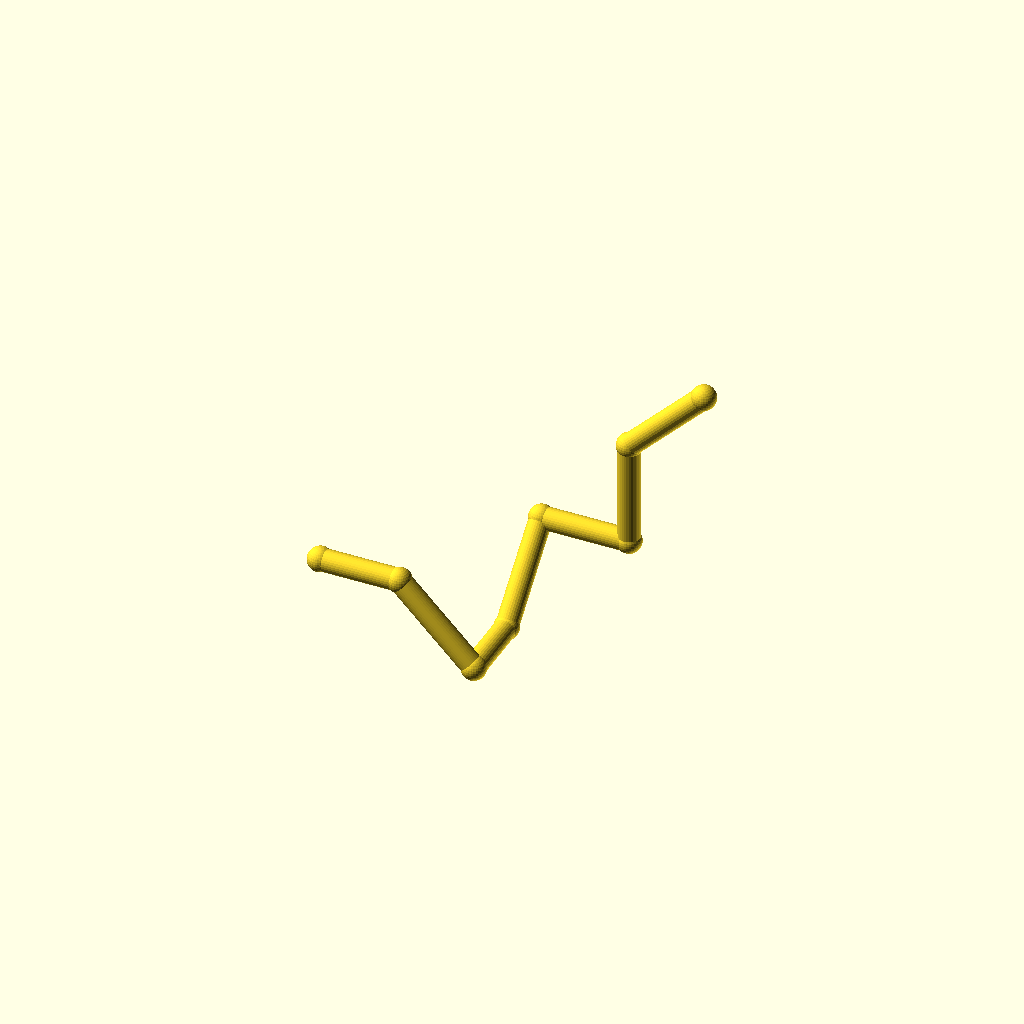
Cell 1: the model at its default parameters.
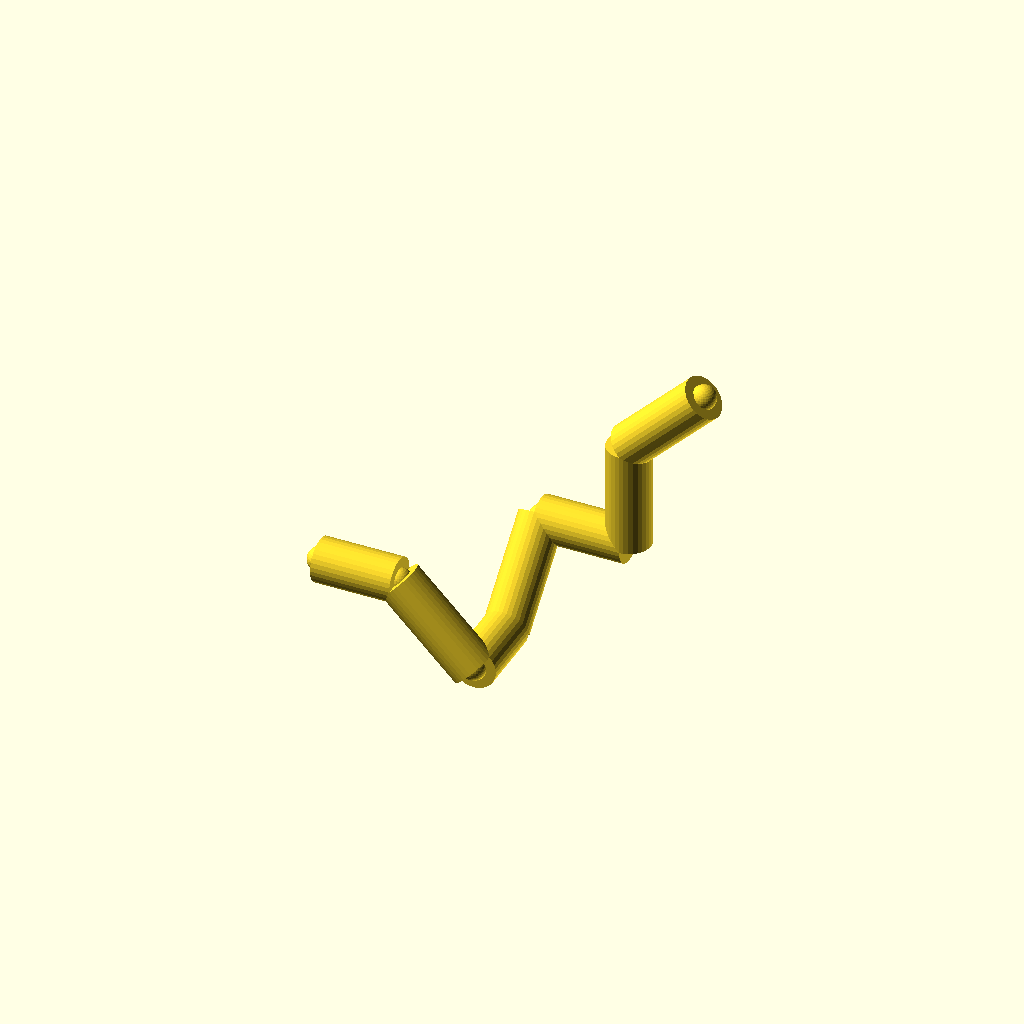
Cell 2: pipe_r = 10 (everything else at default).
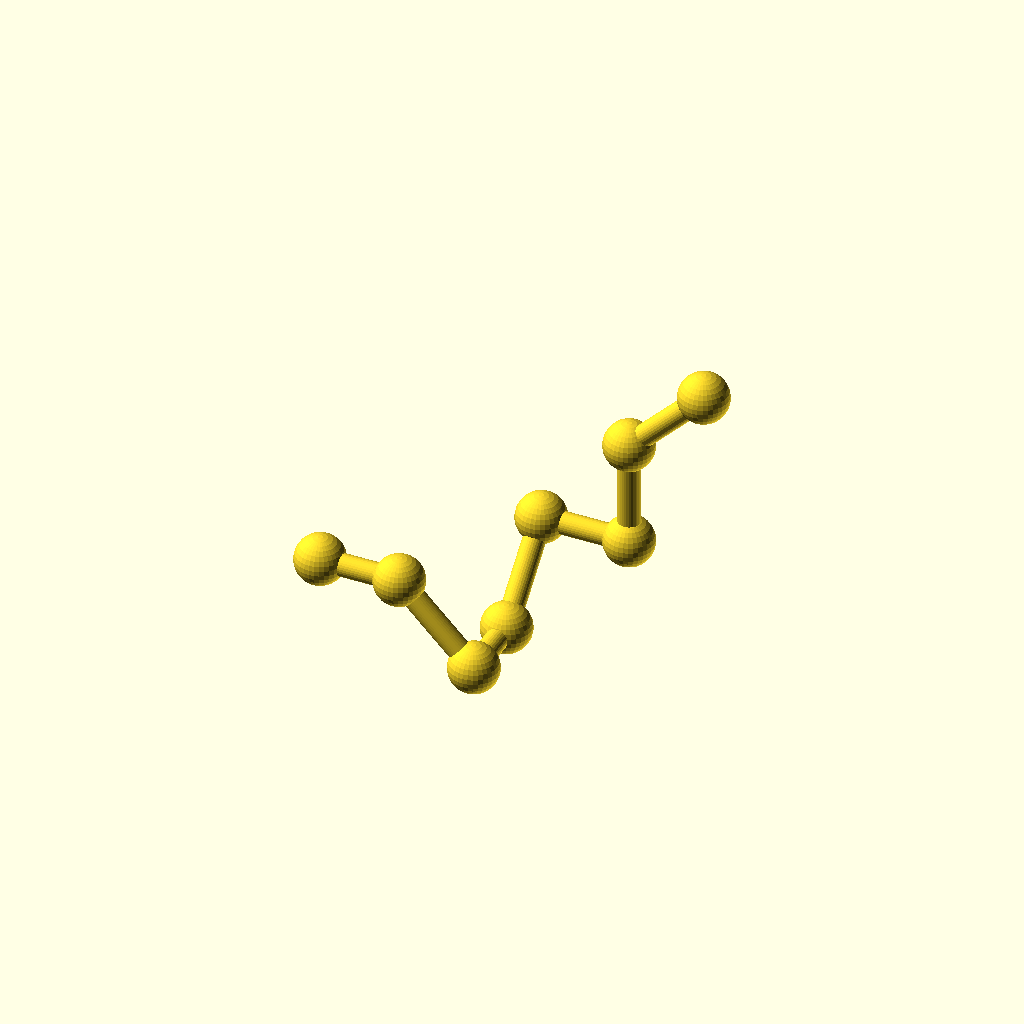
Cell 3: collar_r = 11.2 (everything else at default).
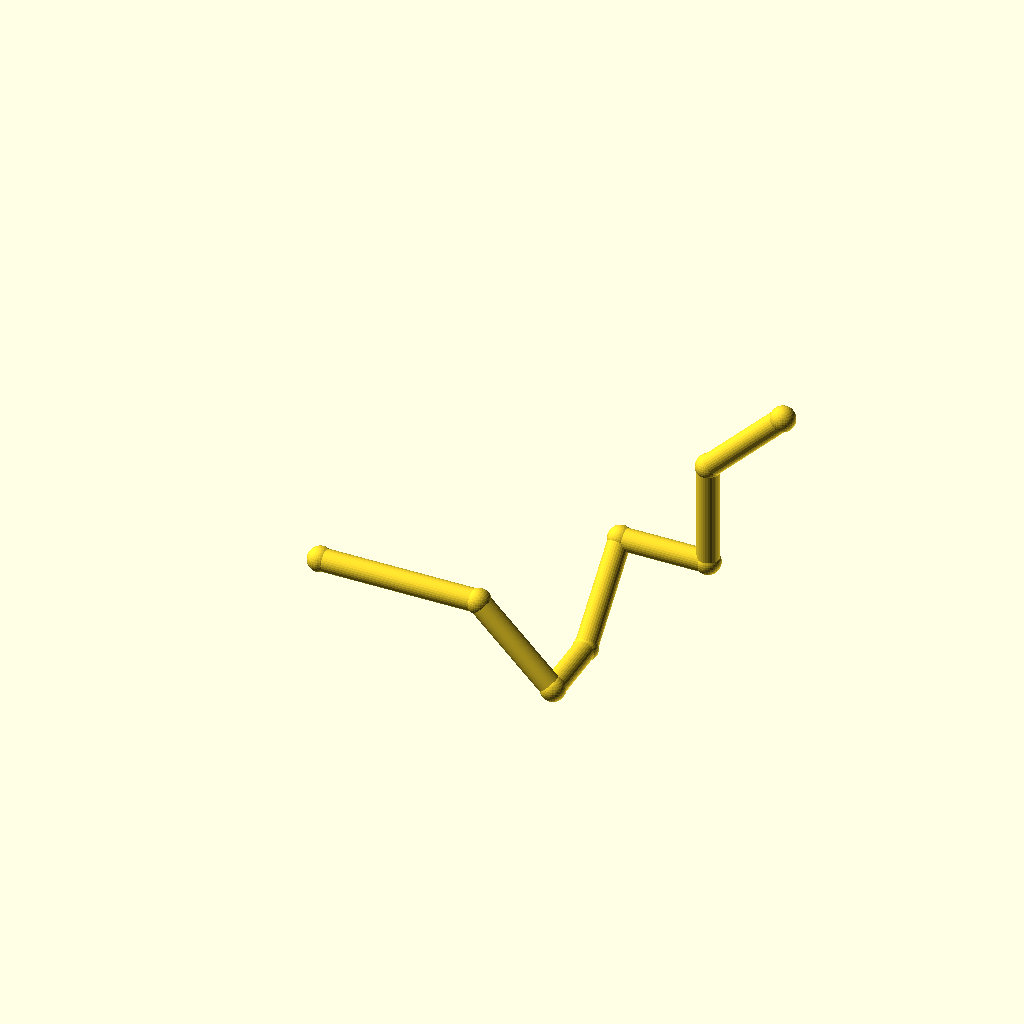
Cell 4: the same model with leg_1 = 72.
All cells are drawn from one camera (rotation 55°, 0°, 25°, orthographic, colour scheme Cornfield), so only the parameter changes between them.
OpenSCAD source file optional_data/data/wire2/piperoutes/scene_0146.scad:
$fn = 32;

// ----------------------------------------------------------------------
// Pipe route
// ----------------------------------------------------------------------

// --- parameters (mm) ---
pipe_r = 5;               // pipe radius
collar_r = 5.6;           // joint collar radius
turn_90 = 90;             // right-angle elbow, degrees
turn_45 = 45;             // diagonal elbow angle, degrees
leg_1 = 36;               // length of pipe segment 1
leg_2 = 48;               // length of pipe segment 2
leg_3 = 32;               // length of pipe segment 3
leg_4 = 48;               // length of pipe segment 4
leg_5 = 40;               // length of pipe segment 5
leg_6 = 48;               // length of pipe segment 6
leg_7 = 48;               // length of pipe segment 7
segments = 7;             // number of straight pipe segments

bbox_x = (leg_1 + leg_2 / sqrt(2) + leg_5 + leg_7 / sqrt(2)) - (0) + 2 * collar_r;  // overall X, joints included
bbox_y = (leg_3 + leg_4 / sqrt(2)) - (0) + 2 * collar_r;  // overall Y, joints included
bbox_z = (-leg_2 / sqrt(2) + leg_4 / sqrt(2) + leg_6 + leg_7 / sqrt(2)) - (-leg_2 / sqrt(2)) + 2 * collar_r;  // overall Z, joints included
pipe_d = 2 * pipe_r;  // pipe outer diameter
collar_d = 2 * collar_r;  // collar diameter
p0 = [0, 0, 0];
p1 = p0 + [1, 0, 0] * leg_1;
p2 = p1 + [1 / sqrt(2), 0, -1 / sqrt(2)] * leg_2;
p3 = p2 + [0, 1, 0] * leg_3;
p4 = p3 + [0, 1 / sqrt(2), 1 / sqrt(2)] * leg_4;
p5 = p4 + [1, 0, 0] * leg_5;
p6 = p5 + [0, 0, 1] * leg_6;
p7 = p6 + [1 / sqrt(2), 0, 1 / sqrt(2)] * leg_7;
nodes = [p0, p1, p2, p3, p4, p5, p6, p7];

module member(a, b, r) {
  /* round stock from joint a to joint b, ends buried in the joint balls */
  d = b - a;
  length = norm(d);
  translate(a) rotate([0, acos(d[2] / length), atan2(d[1], d[0])])
    cylinder(h = length, r = r);
}

module joint(p, r) {
  /* ball at the joint centre, fatter than every member meeting there */
  translate(p) sphere(r = r);
}

/* members - each call is one graph edge */
member(nodes[0], nodes[1], pipe_r);
member(nodes[1], nodes[2], pipe_r);
member(nodes[2], nodes[3], pipe_r);
member(nodes[3], nodes[4], pipe_r);
member(nodes[4], nodes[5], pipe_r);
member(nodes[5], nodes[6], pipe_r);
member(nodes[6], nodes[7], pipe_r);

/* joint balls */
for (p = nodes) joint(p, collar_r);
Parameter table extracted from the source (name, type, default, range or options):
pipe_r: number, default 5
collar_r: number, default 5.6
turn_90: number, default 90
turn_45: number, default 45
leg_1: number, default 36
leg_2: number, default 48
leg_3: number, default 32
leg_4: number, default 48
leg_5: number, default 40
leg_6: number, default 48
leg_7: number, default 48
segments: number, default 7
p0: vector, default [0, 0, 0]
